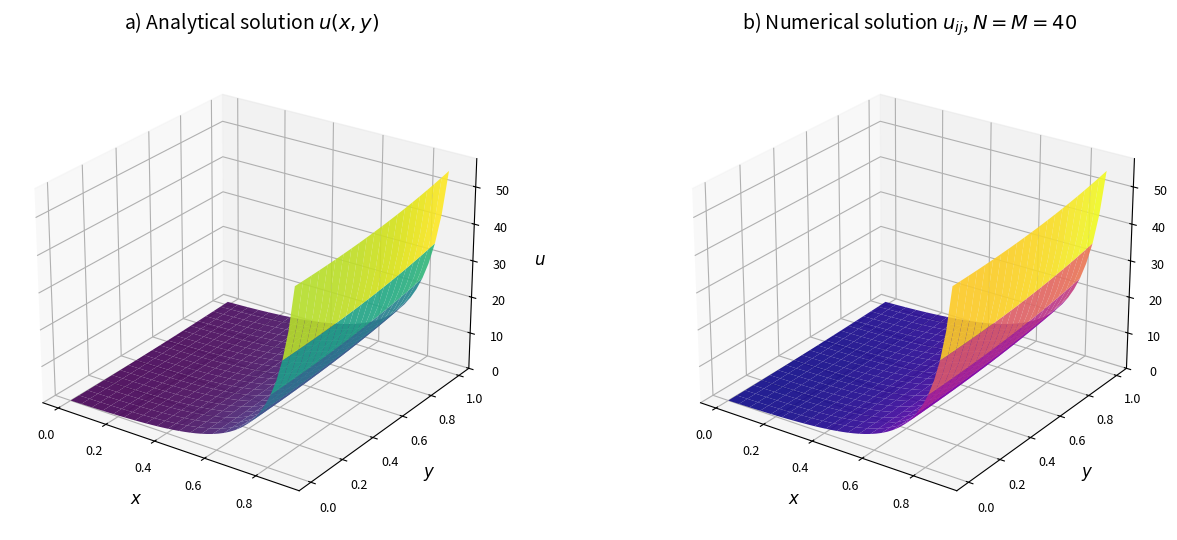
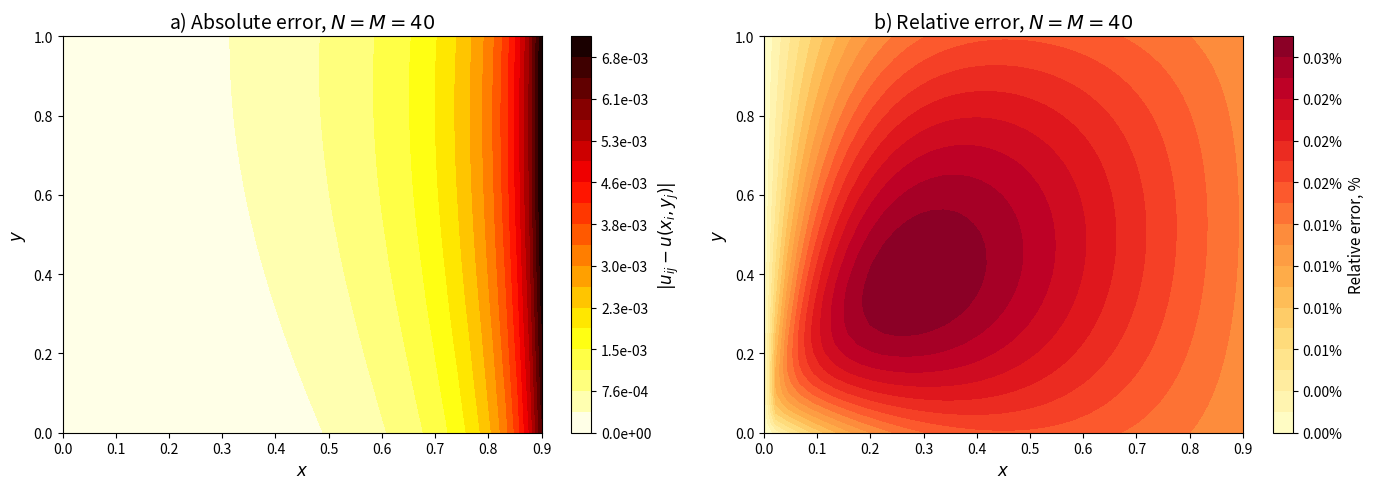
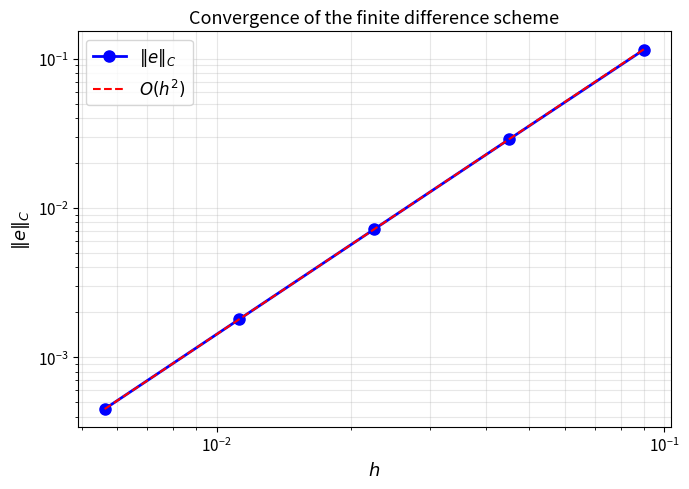
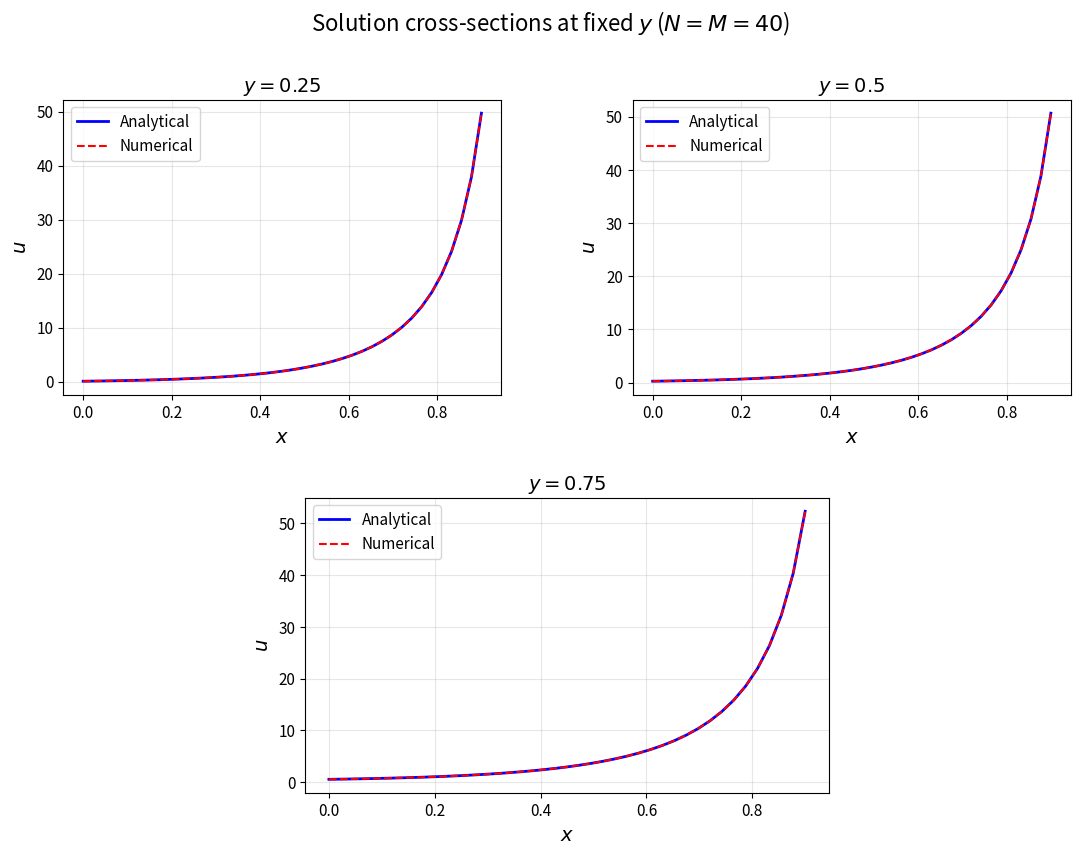

Recreate these plots in Python, in order.
import numpy as np
import math
import matplotlib
matplotlib.use('Agg')
import matplotlib.pyplot as plt
from mpl_toolkits.mplot3d import Axes3D
from matplotlib import cm
import matplotlib.gridspec as gridspec

# Problem parameters and functions
b_val = -4.0
ell = 0.9
h_domain = 1.0

def phi1(y):
    return y**2

def phi2(y):
    return y**3

def psi_f(x):
    return x**2

def lam_f(x):
    return x

def f_rhs(x, y):
    return y

def u_exact(x, y):
    """Analytical solution (formula 15 from the paper)."""
    if abs(x - 1.0) < 1e-14:
        return float('inf')
    ch = math.cosh(2 * x)
    sh = math.sinh(2 * x)
    return (ch * y**2
            + 0.5 * sh * y**3
            + x / (1 - x) * ch
            + x / (2 * (1 - x)) * sh
            + x**3 / (1 - x)
            - x / (24 * (1 - x)) * (1 - ch)
            + y * x**2
            - y**3 / 24 * (1 - ch))

# Finite difference scheme
def solve_fd(N, M):
    """Two-stage finite difference scheme of second order."""
    h1 = ell / N
    h2 = h_domain / M

    # Stage 1: v_xx + bv = f,  v = u_yy
    v = np.zeros((N + 1, M + 1))
    for j in range(M + 1):
        yj = j * h2
        if 1 <= j <= M - 1:
            p1yy = (phi1(yj + h2) - 2 * phi1(yj) + phi1(yj - h2)) / h2**2
            p2yy = (phi2(yj + h2) - 2 * phi2(yj) + phi2(yj - h2)) / h2**2
        elif j == 0:
            p1yy = (phi1(2 * h2) - 2 * phi1(h2) + phi1(0)) / h2**2
            p2yy = (phi2(2 * h2) - 2 * phi2(h2) + phi2(0)) / h2**2
        else:
            p1yy = (phi1(h_domain - 2 * h2) - 2 * phi1(h_domain - h2)
                     + phi1(h_domain)) / h2**2
            p2yy = (phi2(h_domain - 2 * h2) - 2 * phi2(h_domain - h2)
                     + phi2(h_domain)) / h2**2

        v[0, j] = p1yy
        v[1, j] = v[0, j] + h1 * p2yy + 0.5 * h1**2 * (f_rhs(0, yj) - b_val * v[0, j])
        for i in range(1, N):
            v[i + 1, j] = (2 * v[i, j] - v[i - 1, j]
                           + h1**2 * (f_rhs(i * h1, yj) - b_val * v[i, j]))

    # Stage 2: u_yy = v with nonlocal condition
    u = np.zeros((N + 1, M + 1))
    for j in range(M + 1):
        u[0, j] = phi1(j * h2)

    for i in range(1, N + 1):
        xi = i * h1
        li = lam_f(xi)
        pi = psi_f(xi)

        alpha = np.zeros(M + 1)
        beta = np.zeros(M + 1)
        alpha[0] = li
        beta[0] = 0.0
        alpha[1] = li
        beta[1] = h2 * pi + 0.5 * h2**2 * v[i, 0]

        for j in range(1, M):
            alpha[j + 1] = 2 * alpha[j] - alpha[j - 1]
            beta[j + 1] = h2**2 * v[i, j] + 2 * beta[j] - beta[j - 1]

        uM = beta[M] / (1.0 - alpha[M])
        for j in range(M + 1):
            u[i, j] = alpha[j] * uM + beta[j]

    return u, h1, h2

# Computations on the main grid
N, M = 40, 40
u_num, h1, h2 = solve_fd(N, M)

X = np.array([i * h1 for i in range(N + 1)])
Y = np.array([j * h2 for j in range(M + 1)])
Xg, Yg = np.meshgrid(X, Y, indexing='ij')

U_ex = np.zeros_like(Xg)
U_nm = u_num.copy()
Err = np.zeros_like(Xg)

for i in range(N + 1):
    for j in range(M + 1):
        U_ex[i, j] = u_exact(X[i], Y[j])
        Err[i, j] = abs(U_nm[i, j] - U_ex[i, j])


# Figure 1: 3D solution surfaces
fig = plt.figure(figsize=(14, 5.5))

ax1 = fig.add_subplot(121, projection='3d')
ax1.plot_surface(Xg, Yg, U_ex, cmap=cm.viridis, alpha=0.9,
                 edgecolor='none', rcount=40, ccount=40)
ax1.set_xlabel('$x$', fontsize=12, labelpad=8)
ax1.set_ylabel('$y$', fontsize=12, labelpad=8)
ax1.set_zlabel('$u$', fontsize=12, labelpad=8)
ax1.set_title('a) Analytical solution $u(x,y)$', fontsize=14, pad=12)
ax1.view_init(elev=25, azim=-55)
ax1.tick_params(labelsize=9)

ax2 = fig.add_subplot(122, projection='3d')
ax2.plot_surface(Xg, Yg, U_nm, cmap=cm.plasma, alpha=0.9,
                 edgecolor='none', rcount=40, ccount=40)
ax2.set_xlabel('$x$', fontsize=12, labelpad=8)
ax2.set_ylabel('$y$', fontsize=12, labelpad=8)
ax2.set_zlabel('$u$', fontsize=12, labelpad=8)
ax2.set_title('b) Numerical solution $u_{ij}$, $N=M=40$', fontsize=14, pad=12)
ax2.view_init(elev=25, azim=-55)
ax2.tick_params(labelsize=9)

zmax = max(U_ex.max(), U_nm.max())
ax1.set_zlim(0, zmax * 1.05)
ax2.set_zlim(0, zmax * 1.05)

plt.tight_layout()
plt.savefig('fig1.png', dpi=200, bbox_inches='tight')
plt.close()
print("  fig1_solutions_3d.png  — done")

# Figure 2: Error contour plots
fig, (ax1, ax2) = plt.subplots(1, 2, figsize=(14, 5))

levels = np.linspace(0, Err.max(), 20)
cf = ax1.contourf(Xg, Yg, Err, levels=levels, cmap=cm.hot_r)
cb = plt.colorbar(cf, ax=ax1, format='%.1e')
cb.set_label('$|u_{ij} - u(x_i, y_j)|$', fontsize=12)
ax1.set_xlabel('$x$', fontsize=12)
ax1.set_ylabel('$y$', fontsize=12)
ax1.set_title('a) Absolute error, $N=M=40$', fontsize=14)

Rel_err = np.zeros_like(Err)
for i in range(N + 1):
    for j in range(M + 1):
        if abs(U_ex[i, j]) > 1e-10:
            Rel_err[i, j] = Err[i, j] / abs(U_ex[i, j]) * 100

levels_rel = np.linspace(0, min(Rel_err.max(), 5.0), 20)
cf2 = ax2.contourf(Xg, Yg, Rel_err, levels=levels_rel, cmap=cm.YlOrRd)
cb2 = plt.colorbar(cf2, ax=ax2, format='%.2f%%')
cb2.set_label('Relative error, %', fontsize=11)
ax2.set_xlabel('$x$', fontsize=12)
ax2.set_ylabel('$y$', fontsize=12)
ax2.set_title('b) Relative error, $N=M=40$', fontsize=14)

plt.tight_layout()
plt.savefig('fig2.png', dpi=200, bbox_inches='tight')
plt.close()
print("  fig2_errors.png        — done")

# Figure 3: Convergence (log-log)
grids = [10, 20, 40, 80, 160]
errs = []
hs = []
for Ng in grids:
    u_n, hh1, hh2 = solve_fd(Ng, Ng)
    mx = 0.0
    for i in range(Ng + 1):
        for j in range(Ng + 1):
            e = abs(u_n[i, j] - u_exact(i * hh1, j * hh2))
            if e > mx:
                mx = e
    errs.append(mx)
    hs.append(hh1)

fig, ax = plt.subplots(figsize=(7, 5))
ax.loglog(hs, errs, 'bo-', markersize=8, linewidth=2, label='$\\|e\\|_C$')

h_ref = np.array(hs)
c = errs[2] / hs[2]**2
ax.loglog(h_ref, c * h_ref**2, 'r--', linewidth=1.5, label='$O(h^2)$')

ax.set_xlabel('$h$', fontsize=13)
ax.set_ylabel('$\\|e\\|_C$', fontsize=13)
ax.set_title('Convergence of the finite difference scheme', fontsize=13)
ax.legend(fontsize=12)
ax.grid(True, which='both', alpha=0.3)
ax.tick_params(labelsize=11)

plt.tight_layout()
plt.savefig('fig3.png', dpi=200, bbox_inches='tight')
plt.close()
print("  fig3_convergence.png   — done")

# Figure 4: Cross-sections at fixed y
fig = plt.figure(figsize=(13, 9))
gs = gridspec.GridSpec(2, 2, hspace=0.35, wspace=0.3)

y_vals = [0.25, 0.50, 0.75]
positions = [gs[0, 0], gs[0, 1], gs[1, :]]

for idx, yv in enumerate(y_vals):
    j_idx = int(round(yv / h2))

    ax = fig.add_subplot(positions[idx])

    # Center the third subplot
    if idx == 2:
        pos = ax.get_position()
        new_width = pos.width * 0.52
        new_x0 = pos.x0 + (pos.width - new_width) / 2
        ax.set_position([new_x0, pos.y0, new_width, pos.height])

    u_ex_plot = [u_exact(xi, yv) for xi in X]
    u_nm_plot = U_nm[:, j_idx]

    ax.plot(X, u_ex_plot, 'b-', linewidth=2, label='Analytical')
    ax.plot(X, u_nm_plot, 'r--', linewidth=1.5, label='Numerical')
    ax.set_xlabel('$x$', fontsize=14)
    ax.set_ylabel('$u$', fontsize=14)
    ax.set_title(f'$y = {yv}$', fontsize=14)
    ax.legend(fontsize=11)
    ax.grid(True, alpha=0.3)
    ax.tick_params(labelsize=11)

fig.suptitle('Solution cross-sections at fixed $y$ ($N=M=40$)',
             fontsize=16, y=0.98)

plt.savefig('fig4.png', dpi=200, bbox_inches='tight')
plt.close()
print("  fig4_sections.png      — done")

print("\nAll 4 figures saved.")
